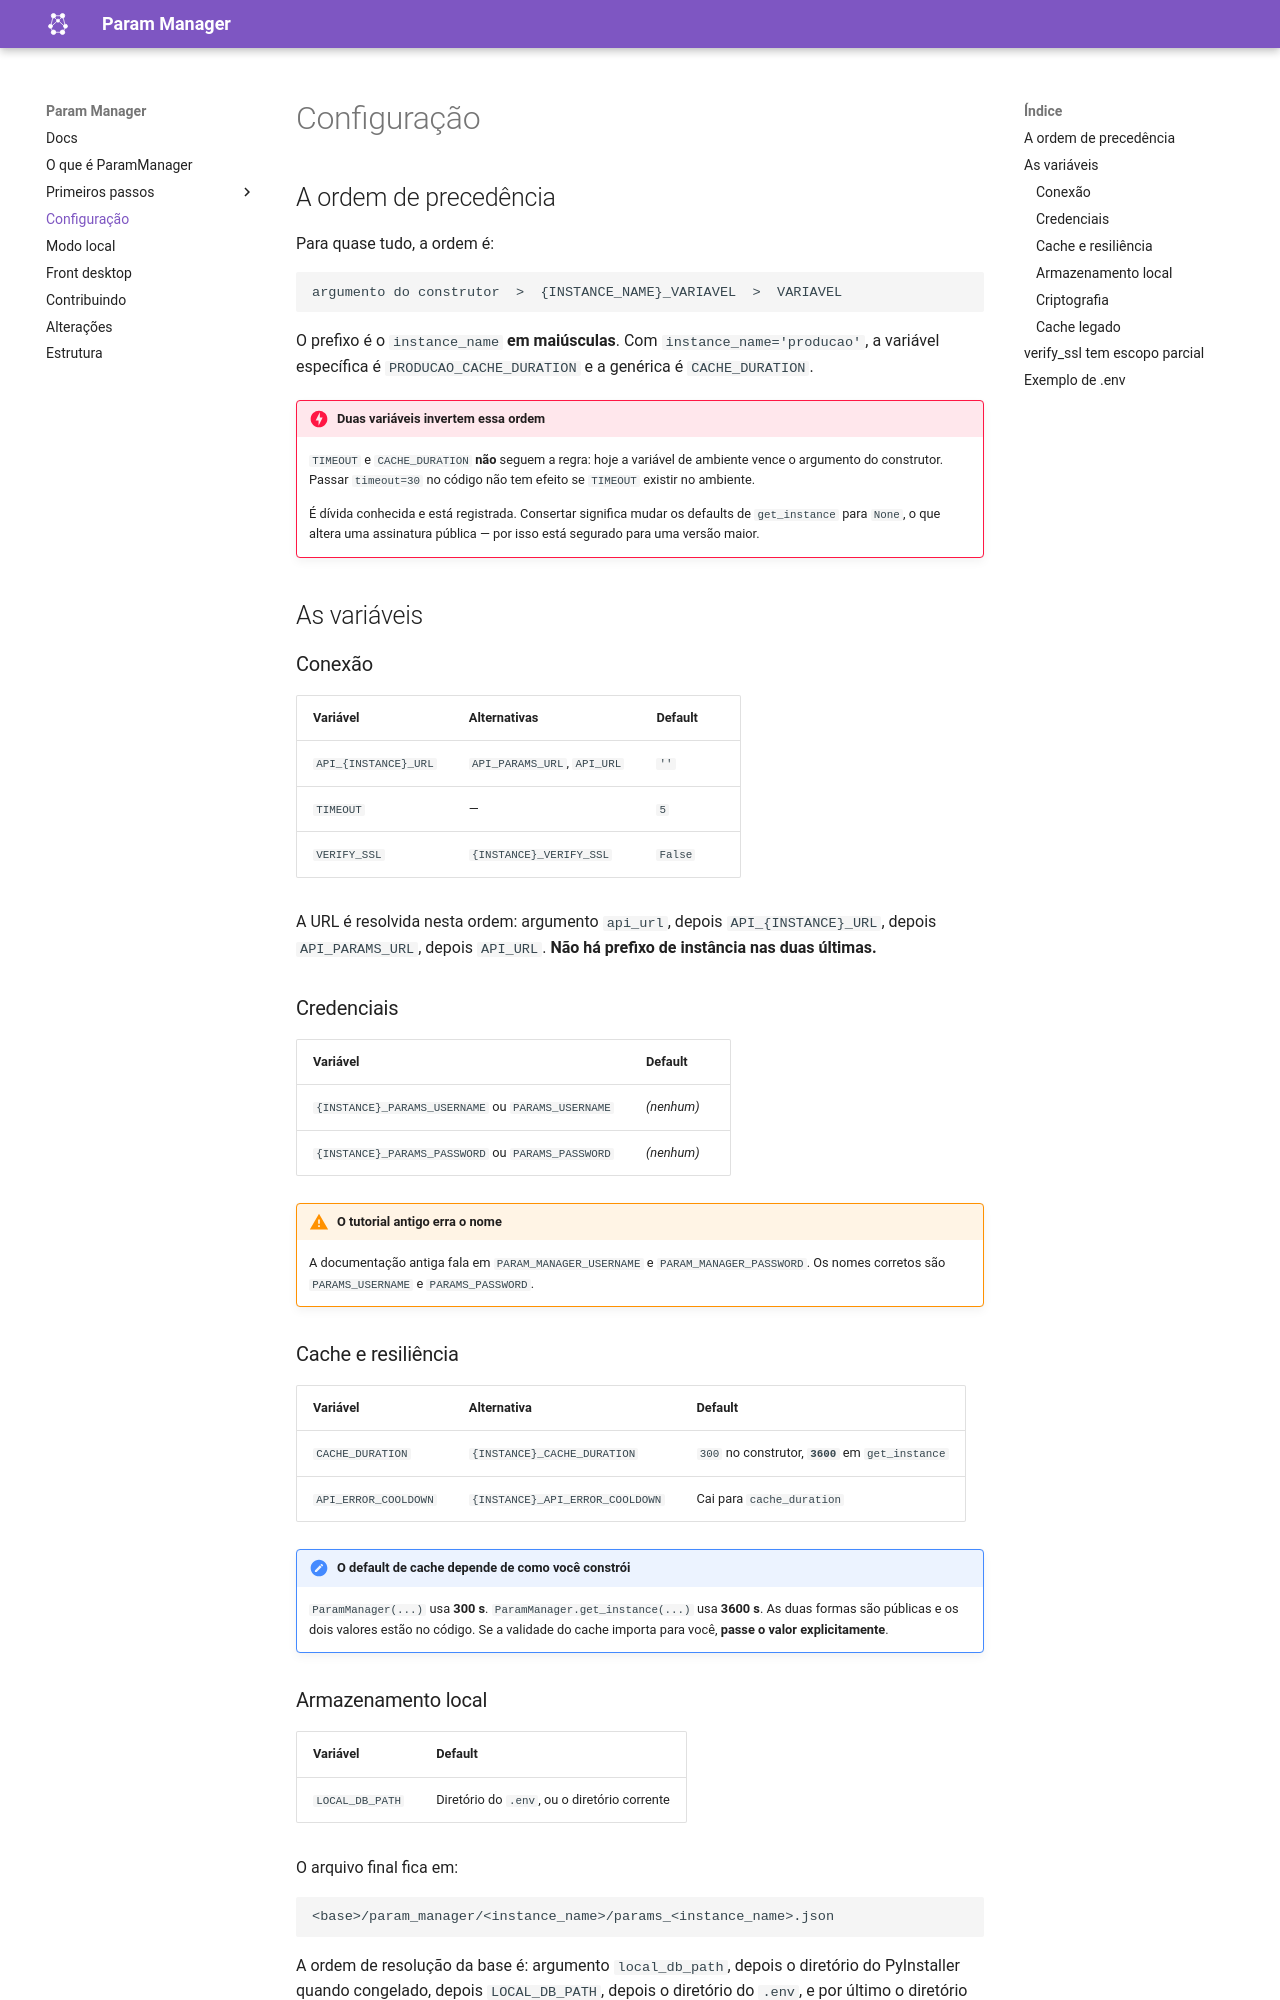

repository: MatheusLPolidoro/param-manager · page: 0.6.0/configuracao/index.html · generator: mkdocs

# Configuração

## A ordem de precedência

Para quase tudo, a ordem é:

```
argumento do construtor  >  {INSTANCE_NAME}_VARIAVEL  >  VARIAVEL
```

O prefixo é o `instance_name` **em maiúsculas**. Com
`instance_name='producao'`, a variável específica é `PRODUCAO_CACHE_DURATION` e
a genérica é `CACHE_DURATION`.

!!! danger "Duas variáveis invertem essa ordem"

    `TIMEOUT` e `CACHE_DURATION` **não** seguem a regra: hoje a variável de
    ambiente vence o argumento do construtor. Passar `timeout=30` no código não
    tem efeito se `TIMEOUT` existir no ambiente.

    É dívida conhecida e está registrada. Consertar significa mudar os defaults
    de `get_instance` para `None`, o que altera uma assinatura pública — por
    isso está segurado para uma versão maior.

## As variáveis

### Conexão

| Variável | Alternativas | Default |
|---|---|---|
| `API_{INSTANCE}_URL` | `API_PARAMS_URL`, `API_URL` | `''` |
| `TIMEOUT` | — | `5` |
| `VERIFY_SSL` | `{INSTANCE}_VERIFY_SSL` | `False` |

A URL é resolvida nesta ordem: argumento `api_url`, depois
`API_{INSTANCE}_URL`, depois `API_PARAMS_URL`, depois `API_URL`. **Não há
prefixo de instância nas duas últimas.**

### Credenciais

| Variável | Default |
|---|---|
| `{INSTANCE}_PARAMS_USERNAME` ou `PARAMS_USERNAME` | *(nenhum)* |
| `{INSTANCE}_PARAMS_PASSWORD` ou `PARAMS_PASSWORD` | *(nenhum)* |

!!! warning "O tutorial antigo erra o nome"

    A documentação antiga fala em `PARAM_MANAGER_USERNAME` e
    `PARAM_MANAGER_PASSWORD`. Os nomes corretos são `PARAMS_USERNAME` e
    `PARAMS_PASSWORD`.

### Cache e resiliência

| Variável | Alternativa | Default |
|---|---|---|
| `CACHE_DURATION` | `{INSTANCE}_CACHE_DURATION` | `300` no construtor, **`3600`** em `get_instance` |
| `API_ERROR_COOLDOWN` | `{INSTANCE}_API_ERROR_COOLDOWN` | Cai para `cache_duration` |

!!! note "O default de cache depende de como você constrói"

    `ParamManager(...)` usa **300 s**. `ParamManager.get_instance(...)` usa
    **3600 s**. As duas formas são públicas e os dois valores estão no código.
    Se a validade do cache importa para você, **passe o valor explicitamente**.
